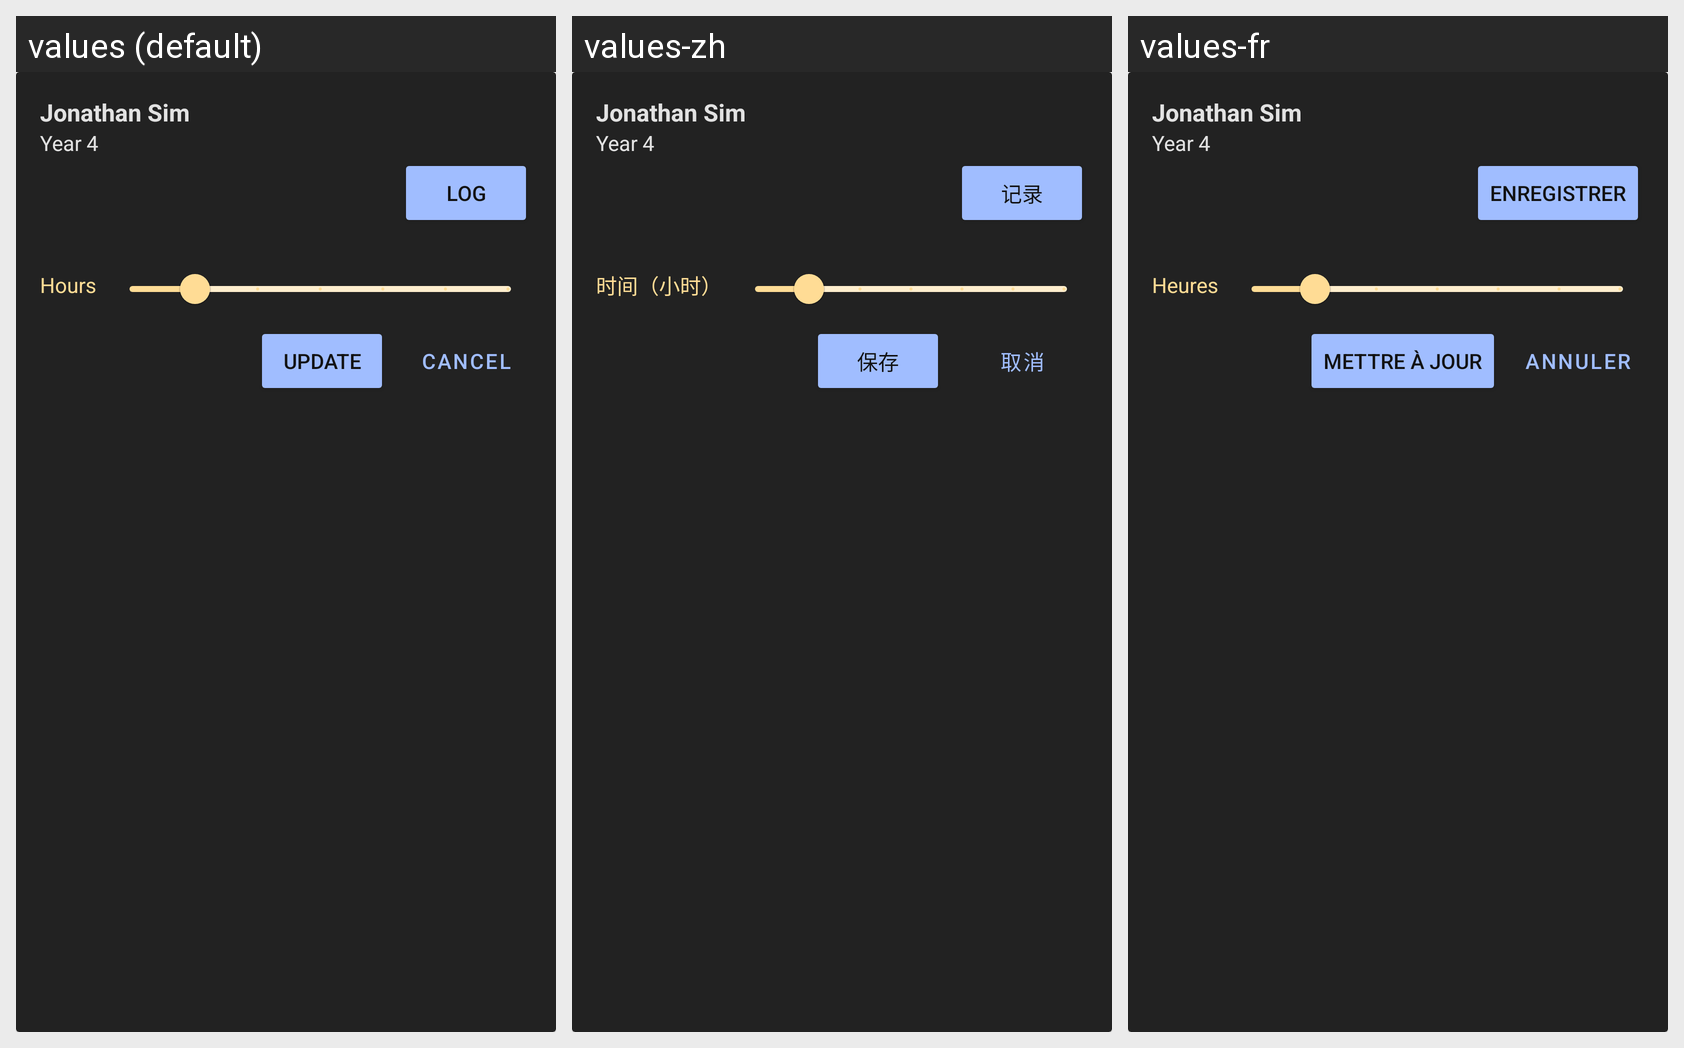

The Android screen above is rendered under several locales of the same app. Produce the string resources it draws, with the default and per-locale values.
Android screen res/layout/log_tutee_layout.xml rendered under 3 locales, left to right: values (default), values-zh, values-fr. Device: Nexus 5 (rendered at 1080×1920; each locale shown at half size, 540×960, under a caption strip naming it); theme Theme.Athro.
Strings drawn on this screen, with the default value and each locale's value (text and hints the layout hard-codes, and strings that could not be matched under every locale, appear in the picture but are not listed):

log_action
  values: Log
  values-zh: 记录
  values-fr: Enregistrer

hours
  values: Hours
  values-zh: 时间（小时）
  values-fr: Heures

update
  values: Update
  values-zh: 保存
  values-fr: Mettre à jour

cancel
  values: Cancel
  values-zh: 取消
  values-fr: Annuler
